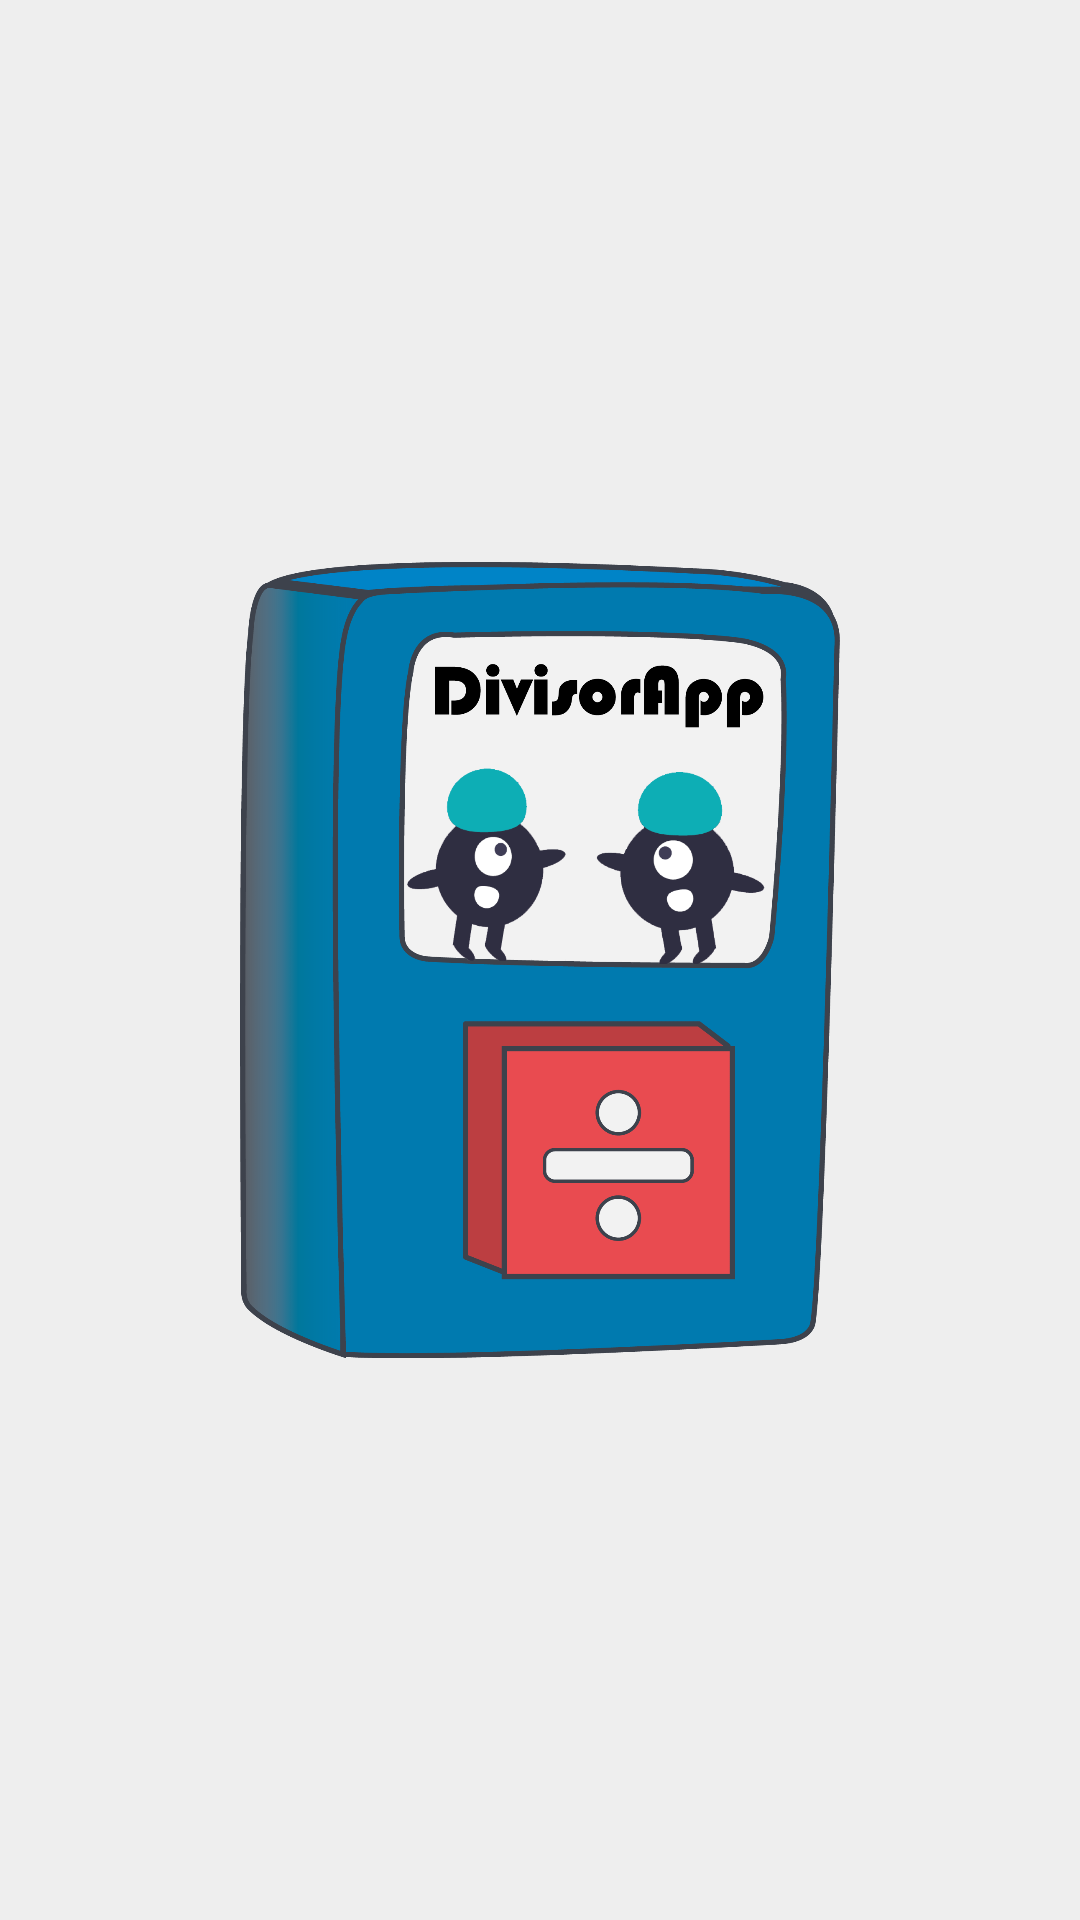

Here is an Android app screen rendered from its layout file. Give the layout XML and the strings, colors and styles it references.
<!-- AndroidManifest.xml: application theme Theme.DesignTests -->
<!-- res/layout/activity_main.xml -->
<?xml version="1.0" encoding="utf-8"?>
<androidx.constraintlayout.widget.ConstraintLayout xmlns:android="http://schemas.android.com/apk/res/android"
    xmlns:app="http://schemas.android.com/apk/res-auto"
    xmlns:tools="http://schemas.android.com/tools"
    android:layout_width="match_parent"
    android:layout_height="match_parent"
    tools:context=".MainActivity"
    android:background="@color/color_1">

    <ImageView
        android:layout_width="match_parent"
        android:layout_height="match_parent"
        android:layout_marginTop="160dp"
        android:layout_marginBottom="160dp"
        android:layout_marginLeft="80dp"
        android:layout_marginRight="80dp"
        android:src="@drawable/ic_divisorapp"
        app:layout_constraintBottom_toBottomOf="parent"
        app:layout_constraintEnd_toEndOf="parent"
        app:layout_constraintStart_toStartOf="parent"
        app:layout_constraintTop_toTopOf="parent"/>

</androidx.constraintlayout.widget.ConstraintLayout>
<!-- resources referenced by this layout -->
<resources>
  <color name="color_1">#EEEEEE</color>
  <!-- drawable ic_divisorapp: png bitmap (drawable-v24, 174749 bytes) -->
  <style name="Theme.DesignTests" parent="Theme.AppCompat.Light.DarkActionBar">
          
          <item name="colorPrimary">@color/purple_500</item>
          <item name="colorPrimaryVariant">@color/purple_700</item>
          <item name="colorOnPrimary">@color/white</item>
          
          <item name="colorSecondary">@color/teal_200</item>
          <item name="colorSecondaryVariant">@color/teal_700</item>
          <item name="colorOnSecondary">@color/black</item>
          
          <item name="android:statusBarColor" tools:targetApi="l">?attr/colorPrimaryVariant</item>
          
      </style>
  <color name="purple_500">#FF6200EE</color>
  <color name="purple_700">#FF3700B3</color>
  <color name="white">#FFFFFFFF</color>
  <color name="teal_200">#FF03DAC5</color>
  <color name="teal_700">#FF018786</color>
  <color name="black">#FF000000</color>
</resources>
